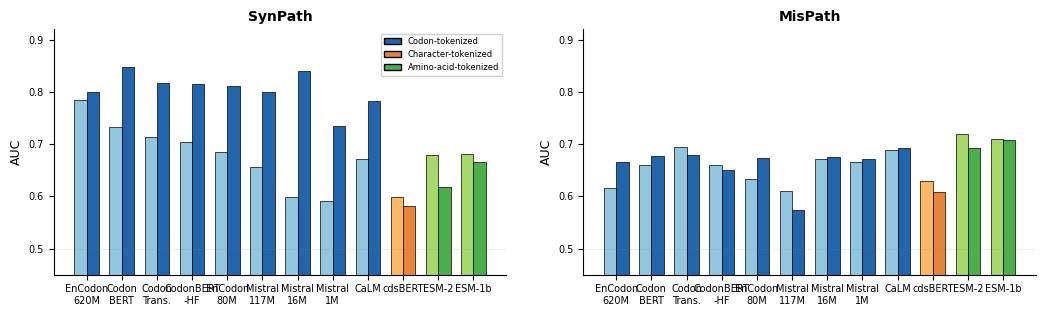

This figure's Python source: (Note: this script raises an exception after producing the figure.)
import matplotlib.pyplot as plt
import matplotlib
import numpy as np

matplotlib.rcParams['font.family'] = 'Arial'
matplotlib.rcParams['font.size'] = 8

models = ['EnCodon\n620M', 'Codon\nBERT', 'Codon\nTrans.', 'CodonBERT\n-HF', 'EnCodon\n80M',
          'Mistral\n117M', 'Mistral\n16M', 'Mistral\n1M', 'CaLM', 'cdsBERT',
          'ESM-2', 'ESM-1b']
tok_type = ['codon']*9 + ['char'] + ['pLM']*2

syn_lr  = [0.785, 0.7336, 0.713, 0.7047, 0.6856, 0.6564, 0.5984, 0.5914, 0.6725, 0.5979, 0.6797, 0.6818]
syn_mlp = [0.800, 0.8486, 0.8178, 0.816, 0.8115, 0.7998, 0.841, 0.734, 0.7825, 0.5819, 0.6178, 0.6651]
mis_lr  = [0.6167, 0.6602, 0.6944, 0.6594, 0.6329, 0.6112, 0.671, 0.6656, 0.6886, 0.6288, 0.7191, 0.7102]
mis_mlp = [0.6667, 0.6772, 0.6796, 0.6499, 0.6741, 0.5741, 0.6761, 0.6708, 0.6922, 0.609, 0.6919, 0.7072]

x = np.arange(len(models))
width = 0.35

fig, (ax1, ax2) = plt.subplots(1, 2, figsize=(10.5, 3.2))

lr_color_map = {'codon': '#92C5DE', 'char': '#FDB863', 'pLM': '#A6D96A'}
mlp_color_map = {'codon': '#2166AC', 'char': '#E8833A', 'pLM': '#4DAF4A'}
colors_lr = [lr_color_map[t] for t in tok_type]
colors_mlp = [mlp_color_map[t] for t in tok_type]

for ax, lr_vals, mlp_vals, title in [(ax1, syn_lr, syn_mlp, 'SynPath'),
                                       (ax2, mis_lr, mis_mlp, 'MisPath')]:
    ax.bar(x - width/2, lr_vals, width, color=colors_lr, edgecolor='black', linewidth=0.5, label='LR')
    ax.bar(x + width/2, mlp_vals, width, color=colors_mlp, edgecolor='black', linewidth=0.5, label='MLP')
    
    ax.set_xticks(x)
    ax.set_xticklabels(models, fontsize=5)
    ax.set_ylabel('AUC', fontsize=9)
    ax.set_title(title, fontsize=10, fontweight='bold')
    ax.set_ylim(0.45, 0.92)
    ax.axhline(y=0.5, color='grey', linewidth=0.5, linestyle=':', alpha=0.5)
    ax.spines['top'].set_visible(False)
    ax.spines['right'].set_visible(False)
    ax.tick_params(labelsize=7)

from matplotlib.patches import Patch
legend_codon = Patch(facecolor='#2166AC', edgecolor='black', label='Codon-tokenized')
legend_char = Patch(facecolor='#E8833A', edgecolor='black', label='Character-tokenized')
legend_plm = Patch(facecolor='#4DAF4A', edgecolor='black', label='Amino-acid-tokenized')
ax1.legend(handles=[legend_codon, legend_char, legend_plm], fontsize=6, loc='upper right', framealpha=0.9)

fig.tight_layout(w_pad=3)
out_dir = r'F:\2025-2026-2\CODEARTS\shorts\codonbench\codonbench\paper\figures_v2\v26'
fig.savefig(f'{out_dir}/fig3c_production_mlp_auc.png', dpi=300, bbox_inches='tight')
fig.savefig(f'{out_dir}/fig3c_production_mlp_auc.pdf', bbox_inches='tight')
plt.close()
print('Done: fig3c_production_mlp_auc (10 models, 2 colors)')
